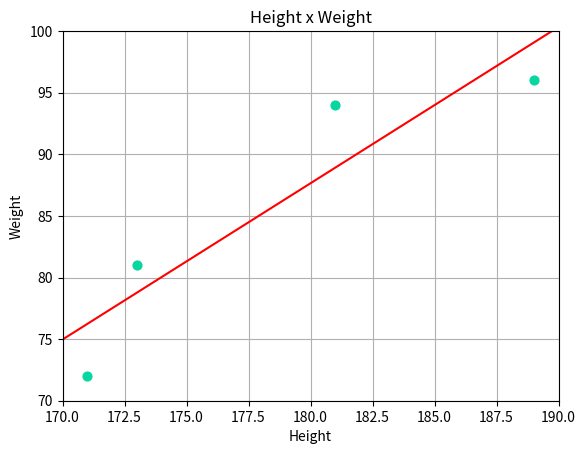

Write the Python code that produced this figure.
#Simple linear regression using numpy, and visualized with matplotlib.

import matplotlib.pyplot as plt
import numpy as np

X = [173, 171, 189, 181]
Y = [81, 72, 96, 94]

# Add a column of ones for the bias term (intercept)
X_ones = np.c_[np.ones(4), X]

# Calculate the theta parameters using the least squares formula
theta = np.linalg.inv(X_ones.T.dot(X_ones)).dot(X_ones.T).dot(Y)

print("Theta parameters:", theta)

# Create a scatter plot of the data points
plt.scatter(X, Y, s=40, c='#06d6a0')

# Define the limits for the regression line
X_lim = [170, 190]
X_lim_ones = np.c_[np.ones(2), X_lim]

# Calculate predicted Y (weight) values using X limits and theta
Y_lim = X_lim_ones.dot(theta)

# Plot the regression line
plt.plot(X_lim, Y_lim, 'r-')

# Configure plot axes and labels
plt.axis([170, 190, 70, 100])
plt.xlabel('Height')
plt.ylabel('Weight')
plt.title('Height x Weight')
plt.grid()

weight_person = theta[0] + (theta[1] * 195)
print('My guessing:', weight_person)

plt.show()
